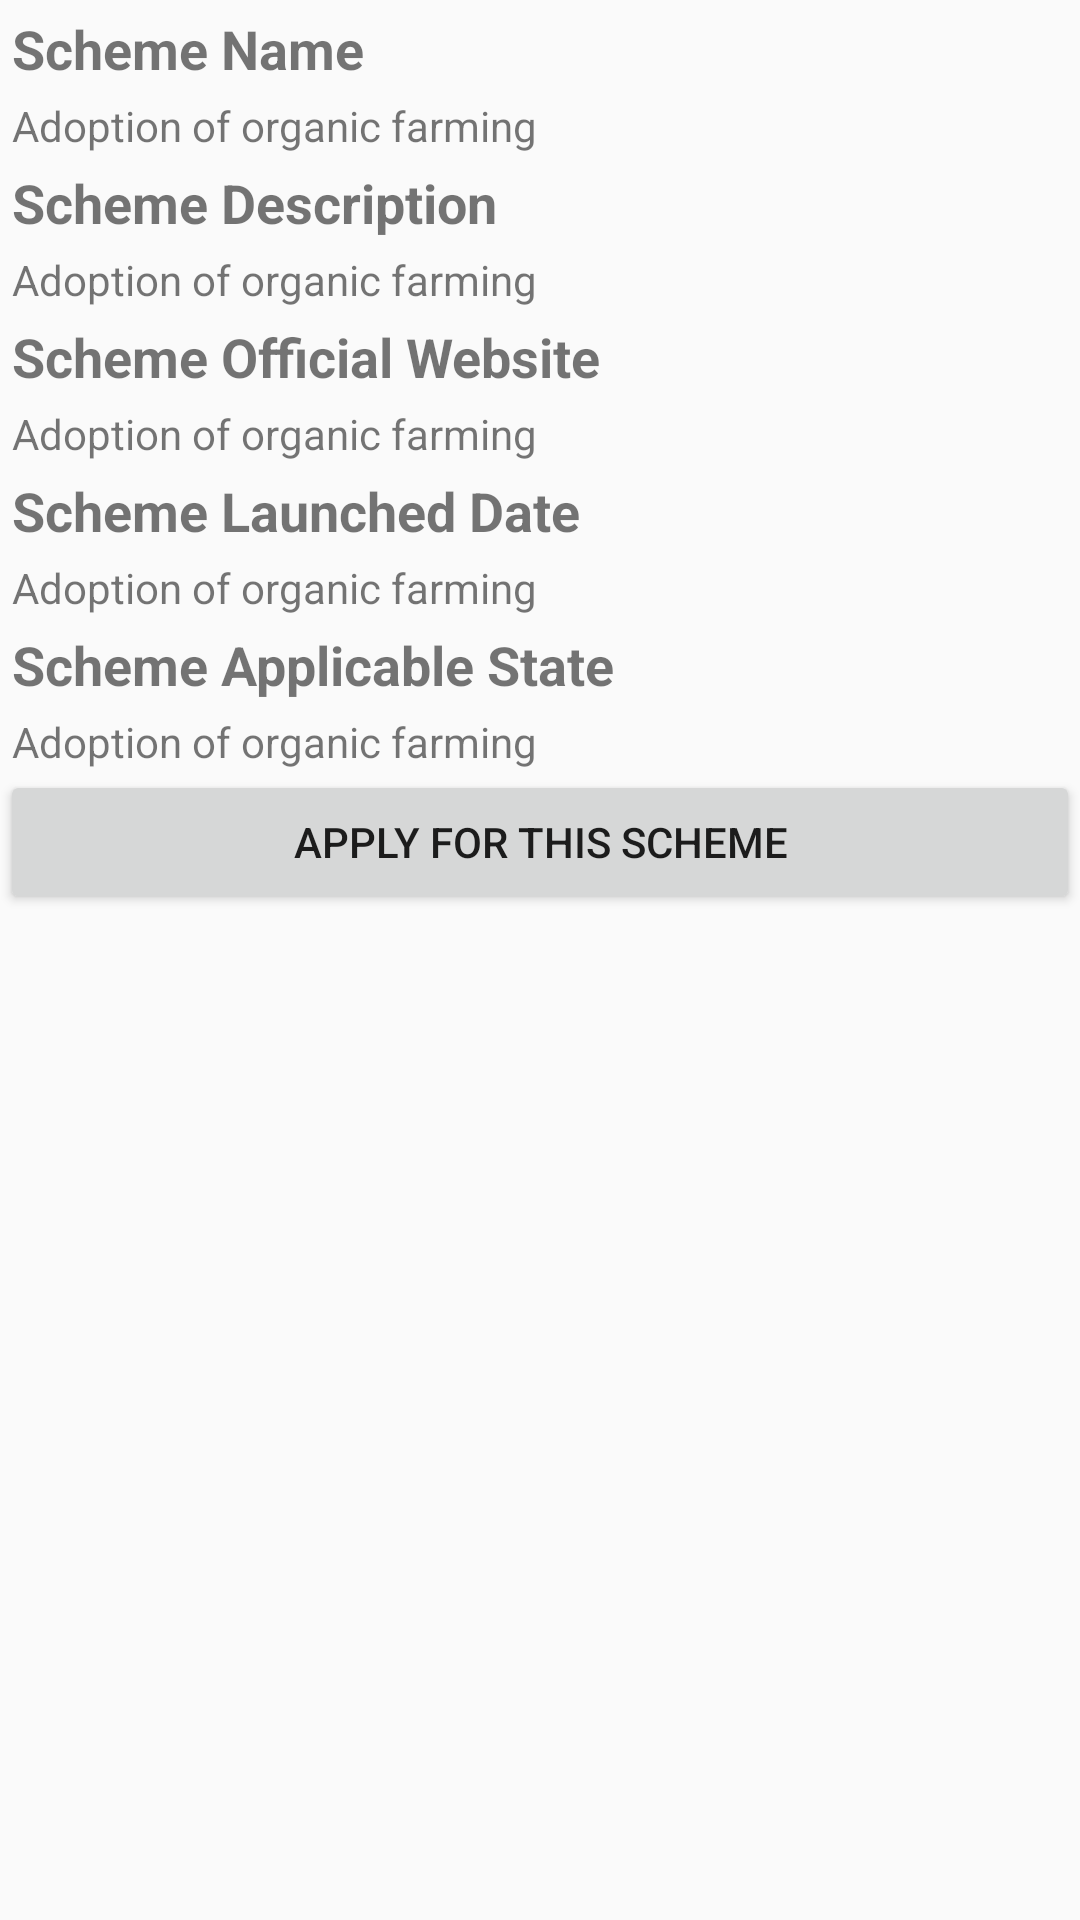

Reconstruct the res/layout file that produces this screen, plus the resources it refers to.
<!-- AndroidManifest.xml: application theme AppTheme -->
<!-- res/layout/solution_searched_list.xml -->
<?xml version="1.0" encoding="utf-8"?>
<RelativeLayout xmlns:android="http://schemas.android.com/apk/res/android"
    android:layout_width="match_parent"
    android:layout_height="match_parent">
    <LinearLayout
        android:layout_width="fill_parent"
        android:layout_height="wrap_content"
        android:orientation="vertical"
        android:weightSum="100"
        android:layout_alignParentTop="true"
        android:layout_alignParentLeft="true"
        android:layout_alignParentStart="true">

        <TextView
            android:text="@string/schemename"
            android:layout_width="wrap_content"
            android:layout_height="wrap_content"
            android:id="@+id/textView"
            android:layout_weight="1"
            android:textStyle="normal|bold"
            android:textSize="18sp"
            android:padding="4dp" />

        <TextView
            android:text="Adoption of organic farming"
            android:layout_width="match_parent"
            android:layout_height="wrap_content"
            android:id="@+id/tvSchemeName"
            android:layout_weight="1"
            android:layout_marginLeft="4dp" />

        <TextView
            android:text="@string/schemedesc"
            android:layout_width="wrap_content"
            android:layout_height="wrap_content"
            android:id="@+id/textView8"
            android:layout_weight="1"
            android:textStyle="normal|bold"
            android:textSize="18sp"
            android:padding="4dp" />

        <TextView
            android:text="Adoption of organic farming"
            android:layout_width="match_parent"
            android:layout_height="wrap_content"
            android:id="@+id/tvSchemeDesc"
            android:layout_weight="1"
            android:layout_marginLeft="4dp" />

        <TextView
            android:text="@string/schemeoffsite"
            android:layout_width="match_parent"
            android:layout_height="wrap_content"
            android:id="@+id/textView10"
            android:layout_weight="1"
            android:textStyle="normal|bold"
            android:textSize="18sp"
            android:padding="4dp" />

        <TextView
            android:text="Adoption of organic farming"
            android:layout_width="match_parent"
            android:layout_height="wrap_content"
            android:id="@+id/tvDate"
            android:layout_weight="1"
            android:layout_marginLeft="4dp" />

        <TextView
            android:text="@string/schemedate"
            android:layout_width="wrap_content"
            android:layout_height="wrap_content"
            android:id="@+id/textView12"
            android:layout_weight="1"
            android:textStyle="normal|bold"
            android:textSize="18sp"
            android:padding="4dp" />

        <TextView
            android:text="Adoption of organic farming"
            android:layout_width="match_parent"
            android:layout_height="wrap_content"
            android:id="@+id/tvSite"
            android:autoLink="web"
            android:layout_weight="1"
            android:layout_marginLeft="4dp" />

        <TextView
            android:text="@string/schemearea"
            android:layout_width="wrap_content"
            android:layout_height="wrap_content"
            android:id="@+id/textView14"
            android:layout_weight="1"
            android:textStyle="normal|bold"
            android:textSize="18sp"
            android:padding="4dp" />

        <TextView
            android:id="@+id/tvState"
            android:layout_width="match_parent"
            android:layout_height="wrap_content"
            android:layout_marginLeft="4dp"
            android:layout_weight="1"
            android:text="Adoption of organic farming" />
        <Button
            android:id="@+id/btnApplyScheme"
            android:layout_width="match_parent"
            android:layout_height="wrap_content"
            android:text="Apply for this scheme"
            />



    </LinearLayout>

</RelativeLayout>
<!-- resources referenced by this layout -->
<resources>
  <string name="schemearea">Scheme Applicable State</string>
  <string name="schemedate">Scheme Launched Date</string>
  <string name="schemedesc">Scheme Description</string>
  <string name="schemename">Scheme Name</string>
  <string name="schemeoffsite">Scheme Official Website</string>
  <style name="AppTheme" parent="Theme.AppCompat.Light.DarkActionBar">
          
          <item name="colorPrimary">@color/colorPrimary</item>
          <item name="colorPrimaryDark">@color/colorPrimaryDark</item>
          <item name="colorAccent">@color/colorAccent</item>
          
          
      </style>
  <color name="colorPrimary">#85bd02</color>
  <color name="colorPrimaryDark">#85bd02</color>
  <color name="colorAccent">#7cab03</color>
</resources>
